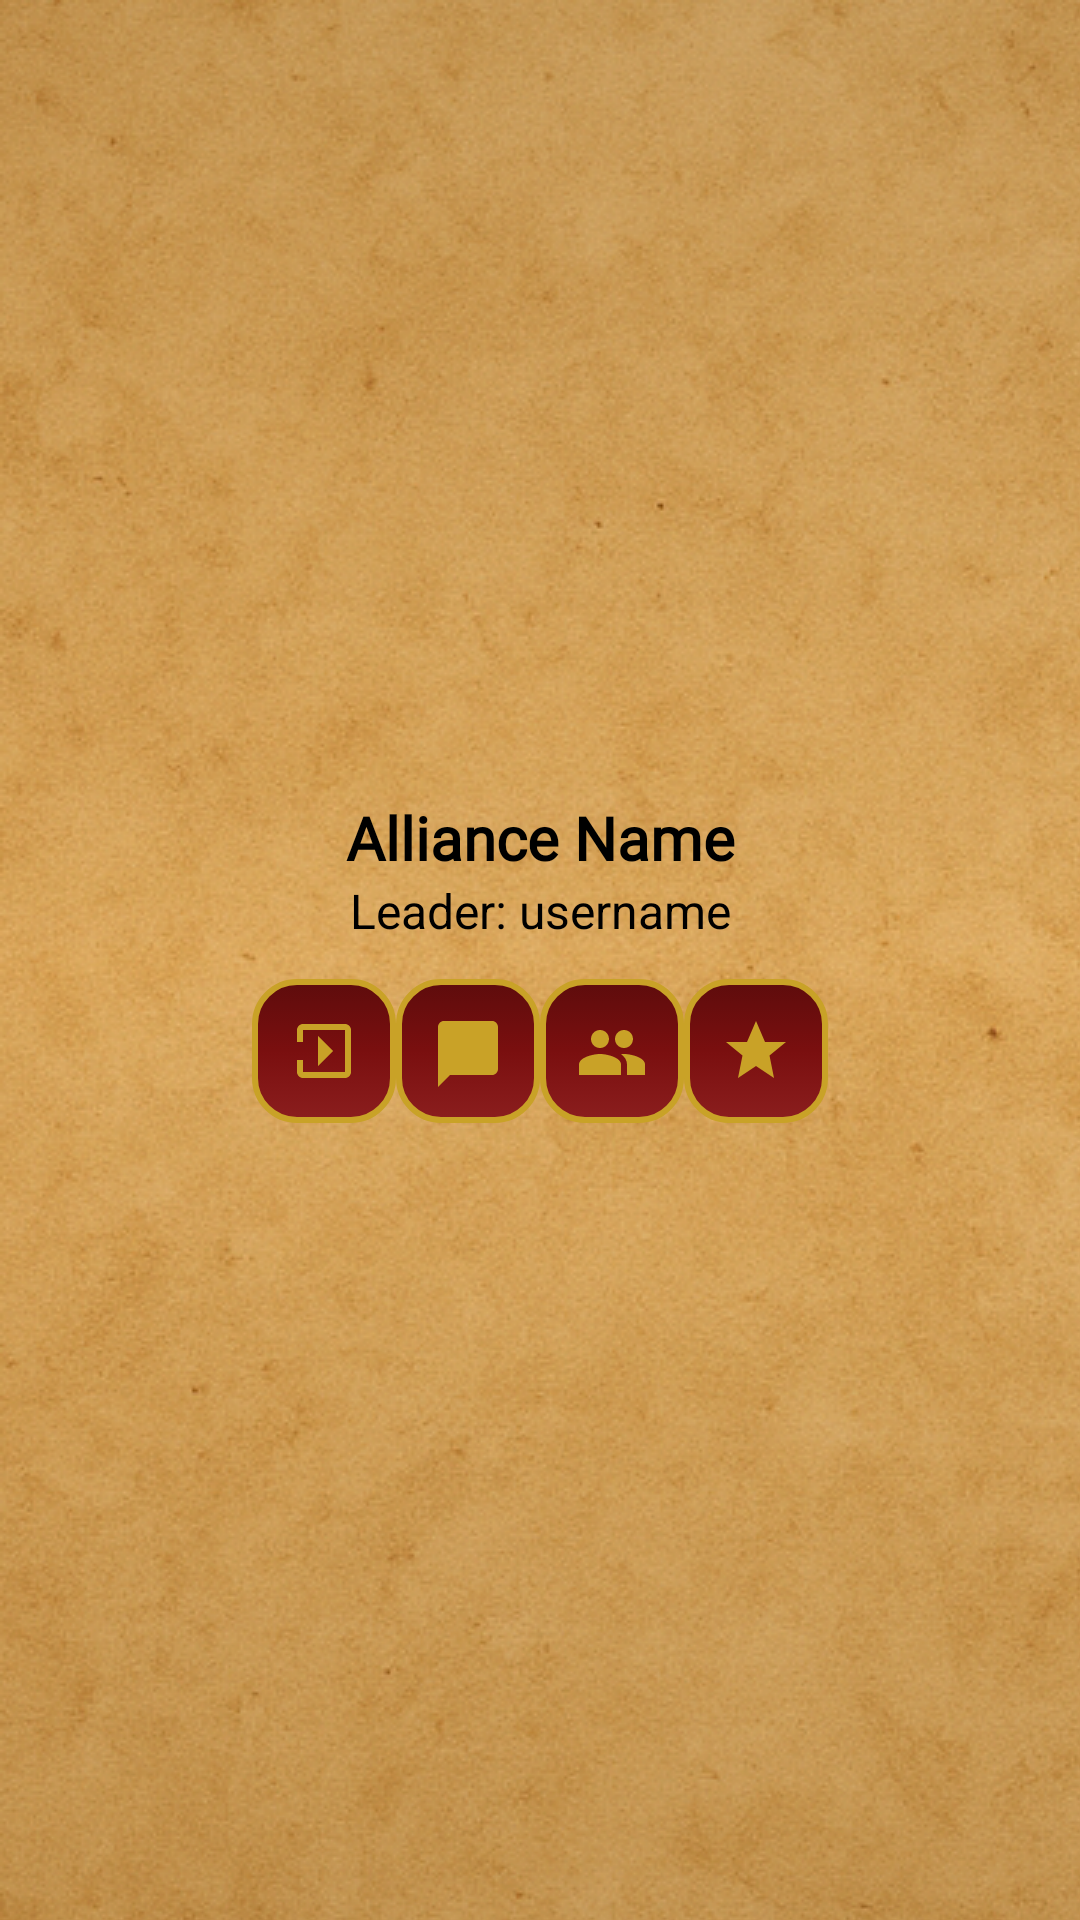

Produce the Android XML layout that renders to this screen, including the resource entries it uses.
<!-- AndroidManifest.xml: application theme Theme.ValorQuest -->
<!-- res/layout/layout_alliance_info.xml -->
<?xml version="1.0" encoding="utf-8"?>

<LinearLayout xmlns:android="http://schemas.android.com/apk/res/android"
    android:layout_width="match_parent"
    android:layout_height="match_parent"
    android:orientation="vertical"
    android:padding="16dp"
    android:gravity="center"
    android:background="@drawable/bg_parchment_panel">

    <TextView
        android:id="@+id/txt_alliance_name"
        android:layout_width="match_parent"
        android:layout_height="wrap_content"
        android:text="Alliance Name"
        android:textSize="20sp"
        android:textColor="@color/black"
        android:fontFamily="@font/main_font_family"
        android:textStyle="bold"
        android:gravity="center"/>

    <TextView
        android:id="@+id/txt_alliance_leader"
        android:layout_width="match_parent"
        android:layout_height="wrap_content"
        android:text="Leader: username"
        android:textSize="16sp"
        android:textColor="@color/black"
        android:gravity="center"
        android:paddingBottom="12dp"/>

    <LinearLayout
        android:layout_width="wrap_content"
        android:layout_height="wrap_content"
        android:orientation="horizontal"
        android:gravity="center">

        <ImageButton
            android:id="@+id/btn_alliance_leave"
            style="@style/AllianceIconButton"
            android:src="@drawable/ic_leave"/>

        <ImageButton
            android:id="@+id/btn_alliance_chat"
            style="@style/AllianceIconButton"
            android:src="@drawable/ic_chat"/>

        <ImageButton
            android:id="@+id/btn_alliance_members"
            style="@style/AllianceIconButton"
            android:src="@drawable/ic_members"/>

        <ImageButton
            android:id="@+id/btn_alliance_mission"
            style="@style/AllianceIconButton"
            android:src="@drawable/ic_mission"/>
    </LinearLayout>
</LinearLayout>
<!-- resources referenced by this layout -->
<resources>
  <!-- drawable bg_parchment_panel (drawable) -->
  <?xml version="1.0" encoding="utf-8"?>
  
  <layer-list xmlns:android="http://schemas.android.com/apk/res/android">
      <item>
          <bitmap
              android:src="@drawable/card_background"
              android:tileMode="repeat"
              android:gravity="fill" />
      </item>
      
      <item>
          <shape android:shape="rectangle">
              <gradient
                  android:startColor="#1A000000"
                  android:centerColor="#00000000"
                  android:endColor="#1A000000"
                  android:angle="270" />
          </shape>
      </item>
  </layer-list>
  <!-- drawable ic_chat (drawable) -->
  <?xml version="1.0" encoding="utf-8"?>
  
  <vector xmlns:android="http://schemas.android.com/apk/res/android"
      android:width="24dp" android:height="24dp"
      android:viewportWidth="24" android:viewportHeight="24"
      android:tint="?attr/colorControlNormal">
      <path android:fillColor="@android:color/black"
          android:pathData="M20,2H4c-1.1,0 -2,0.9 -2,2v20l4,-4h14c1.1,0 2,-0.9 2,-2V4c0,-1.1 -0.9,-2 -2,-2z"/>
  </vector>
  <!-- drawable ic_leave (drawable) -->
  <?xml version="1.0" encoding="utf-8"?>
  
  <vector xmlns:android="http://schemas.android.com/apk/res/android"
      android:width="24dp" android:height="24dp"
      android:viewportWidth="24" android:viewportHeight="24"
      android:tint="?attr/colorControlNormal">
      <path android:fillColor="@android:color/black"
          android:pathData="M10,17l5,-5 -5,-5v10zM19,3H5c-1.1,0 -2,0.9 -2,2v4h2V5h14v14H5v-4H3v4c0,1.1 0.9,2 2,2h14c1.1,0 2,-0.9 2,-2V5c0,-1.1 -0.9,-2 -2,-2z"/>
  </vector>
  <!-- drawable ic_members (drawable) -->
  <?xml version="1.0" encoding="utf-8"?>
  
  <vector xmlns:android="http://schemas.android.com/apk/res/android"
      android:width="24dp" android:height="24dp"
      android:viewportWidth="24" android:viewportHeight="24"
      android:tint="?attr/colorControlNormal">
      <path android:fillColor="@android:color/black"
          android:pathData="M16,11c1.66,0 2.99,-1.34 2.99,-3S17.66,5 16,5c-1.66,0 -3,1.34 -3,3s1.34,3 3,3zM8,11c1.66,0 2.99,-1.34 2.99,-3S9.66,5 8,5C6.34,5 5,6.34 5,8s1.34,3 3,3zM8,13c-2.33,0 -7,1.17 -7,3.5V20h14v-3.5C15,14.17 10.33,13 8,13zM16,13c-0.29,0 -0.62,0.02 -0.97,0.07 1.16,0.84 1.97,1.97 1.97,3.43V20h6v-3.5c0,-2.33 -4.67,-3.5 -7,-3.5z"/>
  </vector>
  <!-- drawable ic_mission (drawable) -->
  <?xml version="1.0" encoding="utf-8"?>
  
  <vector xmlns:android="http://schemas.android.com/apk/res/android"
      android:width="24dp" android:height="24dp"
      android:viewportWidth="24" android:viewportHeight="24"
      android:tint="?attr/colorControlNormal">
      <path android:fillColor="@android:color/black"
          android:pathData="M12,2l3,7h7l-5.5,4.5L18,21l-6,-4 -6,4 1.5,-7.5L2,9h7z"/>
  </vector>
  <style name="AllianceIconButton" parent="Widget.AppCompat.ImageButton">
          <item name="android:layout_width">48dp</item>
          <item name="android:layout_height">48dp</item>
          <item name="android:background">@drawable/bg_button_fantasy</item>
          <item name="android:padding">8dp</item>
          <item name="android:tint">#C9A227</item>
      </style>
  <style name="Theme.ValorQuest" parent="Base.Theme.ValorQuest" />
  <style name="Base.Theme.ValorQuest" parent="Theme.Material3.DayNight.NoActionBar">
          
          
      </style>
  <!-- not gathered from this repository: default colours our renderer supplied (Android Studio template values) -->
  <color name="black">#FF000000</color>
</resources>
